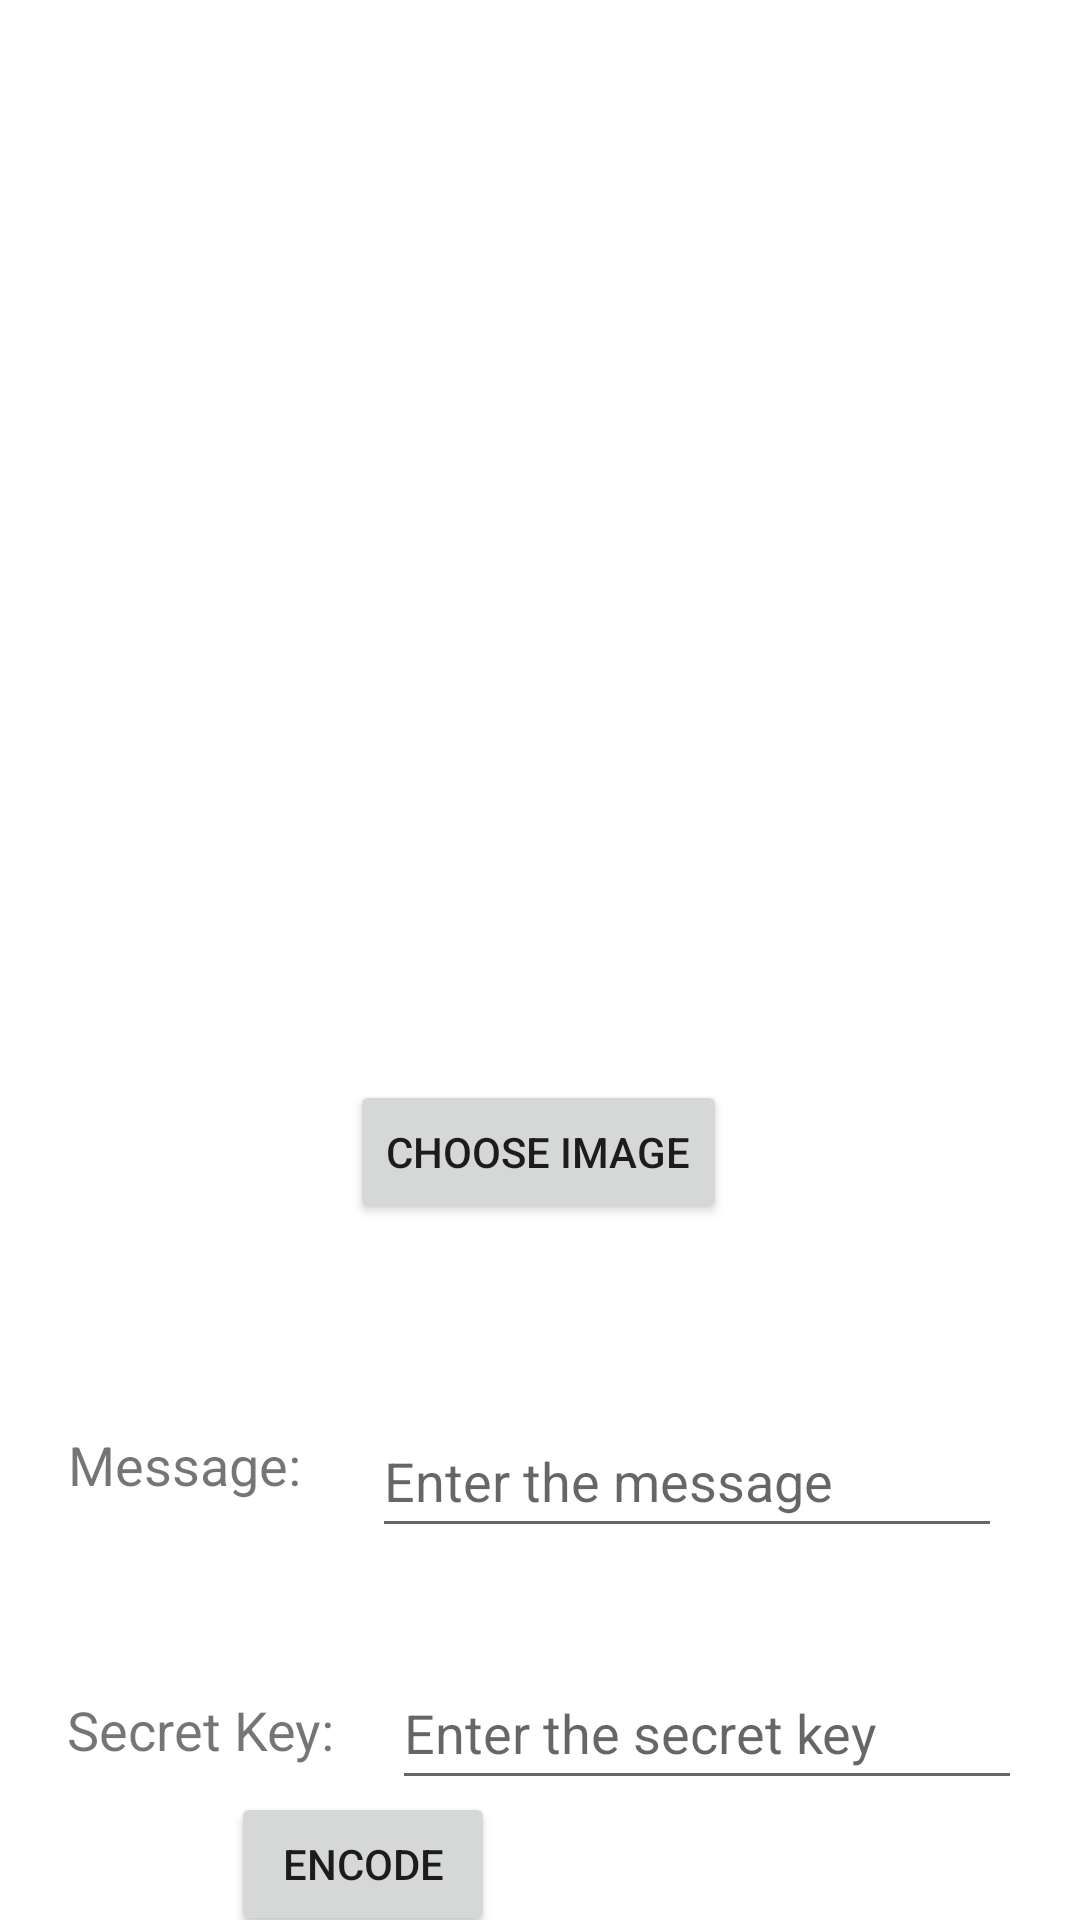

Write the Android layout XML for this screen, with the resource values it uses.
<!-- AndroidManifest.xml: application theme Theme.CryptoVault -->
<!-- res/layout/activity_encode_img_steg1.xml -->
<?xml version="1.0" encoding="utf-8"?>
<androidx.constraintlayout.widget.ConstraintLayout xmlns:android="http://schemas.android.com/apk/res/android"
    xmlns:app="http://schemas.android.com/apk/res-auto"
    xmlns:tools="http://schemas.android.com/tools"
    android:layout_width="match_parent"
    android:layout_height="match_parent"
    tools:context=".ImageSteganography.EncodeImgSteg1">

    <Button
        android:id="@+id/chooseImgEncodeImgSteg"
        android:layout_width="wrap_content"
        android:layout_height="wrap_content"
        android:layout_marginTop="24dp"
        android:text="Choose Image"
        app:layout_constraintEnd_toEndOf="parent"
        app:layout_constraintHorizontal_bias="0.498"
        app:layout_constraintStart_toStartOf="parent"
        app:layout_constraintTop_toBottomOf="@+id/imagePreviewEncodeImgSteg" />

    <ImageView
        android:id="@+id/imagePreviewEncodeImgSteg"
        android:layout_width="358dp"
        android:layout_height="304dp"
        android:layout_marginTop="32dp"
        app:layout_constraintEnd_toEndOf="parent"
        app:layout_constraintHorizontal_bias="0.495"
        app:layout_constraintStart_toStartOf="parent"
        app:layout_constraintTop_toTopOf="parent"
        tools:srcCompat="@tools:sample/avatars" />

    <TextView
        android:id="@+id/textView11"
        android:layout_width="wrap_content"
        android:layout_height="wrap_content"
        android:layout_marginTop="68dp"
        android:text="Message: "
        android:textSize="18sp"
        app:layout_constraintEnd_toEndOf="parent"
        app:layout_constraintHorizontal_bias="0.081"
        app:layout_constraintStart_toStartOf="parent"
        app:layout_constraintTop_toBottomOf="@+id/chooseImgEncodeImgSteg" />

    <TextView
        android:id="@+id/textView3"
        android:layout_width="wrap_content"
        android:layout_height="wrap_content"
        android:layout_marginTop="64dp"
        android:text="Secret Key: "
        android:textSize="18sp"
        app:layout_constraintEnd_toEndOf="parent"
        app:layout_constraintHorizontal_bias="0.084"
        app:layout_constraintStart_toStartOf="parent"
        app:layout_constraintTop_toBottomOf="@+id/textView11" />

    <EditText
        android:id="@+id/messageEncodeImgSteg"
        android:layout_width="wrap_content"
        android:layout_height="wrap_content"
        android:layout_marginStart="8dp"
        android:layout_marginTop="60dp"
        android:ems="10"
        android:hint="Enter the message"
        android:inputType="textNoSuggestions"
        android:minHeight="48dp"
        app:layout_constraintEnd_toEndOf="parent"
        app:layout_constraintHorizontal_bias="0.306"
        app:layout_constraintStart_toEndOf="@+id/textView11"
        app:layout_constraintTop_toBottomOf="@+id/chooseImgEncodeImgSteg" />

    <EditText
        android:id="@+id/keyEncodeImgSteg"
        android:layout_width="wrap_content"
        android:layout_height="wrap_content"
        android:layout_marginStart="12dp"
        android:layout_marginTop="36dp"
        android:ems="10"
        android:hint="Enter the secret key"
        android:inputType="textNoSuggestions"
        android:minHeight="48dp"
        app:layout_constraintEnd_toEndOf="parent"
        app:layout_constraintHorizontal_bias="0.118"
        app:layout_constraintStart_toEndOf="@+id/textView3"
        app:layout_constraintTop_toBottomOf="@+id/messageEncodeImgSteg" />

    <Button
        android:id="@+id/encodeProceedImgSteg"
        android:layout_width="wrap_content"
        android:layout_height="wrap_content"
        android:text="Encode"
        app:layout_constraintBottom_toBottomOf="parent"
        app:layout_constraintEnd_toEndOf="parent"
        app:layout_constraintHorizontal_bias="0.283"
        app:layout_constraintStart_toStartOf="parent"
        app:layout_constraintTop_toBottomOf="@+id/keyEncodeImgSteg"
        app:layout_constraintVertical_bias="0.373" />

    <Button
        android:id="@+id/saveEncodedImgSteg"
        android:layout_width="wrap_content"
        android:layout_height="wrap_content"
        android:layout_marginStart="16dp"
        android:text="Save Stego Image"
        android:visibility="invisible"
        app:layout_constraintBottom_toBottomOf="parent"
        app:layout_constraintStart_toEndOf="@+id/encodeProceedImgSteg"
        app:layout_constraintTop_toBottomOf="@+id/keyEncodeImgSteg"
        app:layout_constraintVertical_bias="0.373" />











    <TextView
        android:id="@+id/successTextViewEncodeImgSteg"
        android:layout_width="wrap_content"
        android:layout_height="wrap_content"
        android:layout_marginTop="12dp"
        android:text="Encoded Successfully !!!"
        android:textColor="#4CAF50"
        android:textSize="18sp"
        android:textStyle="bold|italic"
        android:visibility="invisible"
        app:layout_constraintEnd_toEndOf="parent"
        app:layout_constraintHorizontal_bias="0.498"
        app:layout_constraintStart_toStartOf="parent"
        app:layout_constraintTop_toBottomOf="@+id/chooseImgEncodeImgSteg" />
</androidx.constraintlayout.widget.ConstraintLayout>
<!-- resources referenced by this layout -->
<resources>
  <style name="Theme.CryptoVault" parent="Theme.MaterialComponents.DayNight.DarkActionBar">
          
          <item name="colorPrimary">@color/purple_500</item>
          <item name="colorPrimaryVariant">@color/purple_700</item>
          <item name="colorOnPrimary">@color/white</item>
          
          <item name="colorSecondary">@color/teal_200</item>
          <item name="colorSecondaryVariant">@color/teal_700</item>
          <item name="colorOnSecondary">@color/black</item>
          
          <item name="android:statusBarColor" tools:targetApi="l">?attr/colorPrimaryVariant</item>
          
      </style>
  <color name="purple_500">#FF6200EE</color>
  <color name="purple_700">#FF3700B3</color>
  <color name="white">#FFFFFFFF</color>
  <color name="teal_200">#FF03DAC5</color>
  <color name="teal_700">#FF018786</color>
  <color name="black">#FF000000</color>
</resources>
